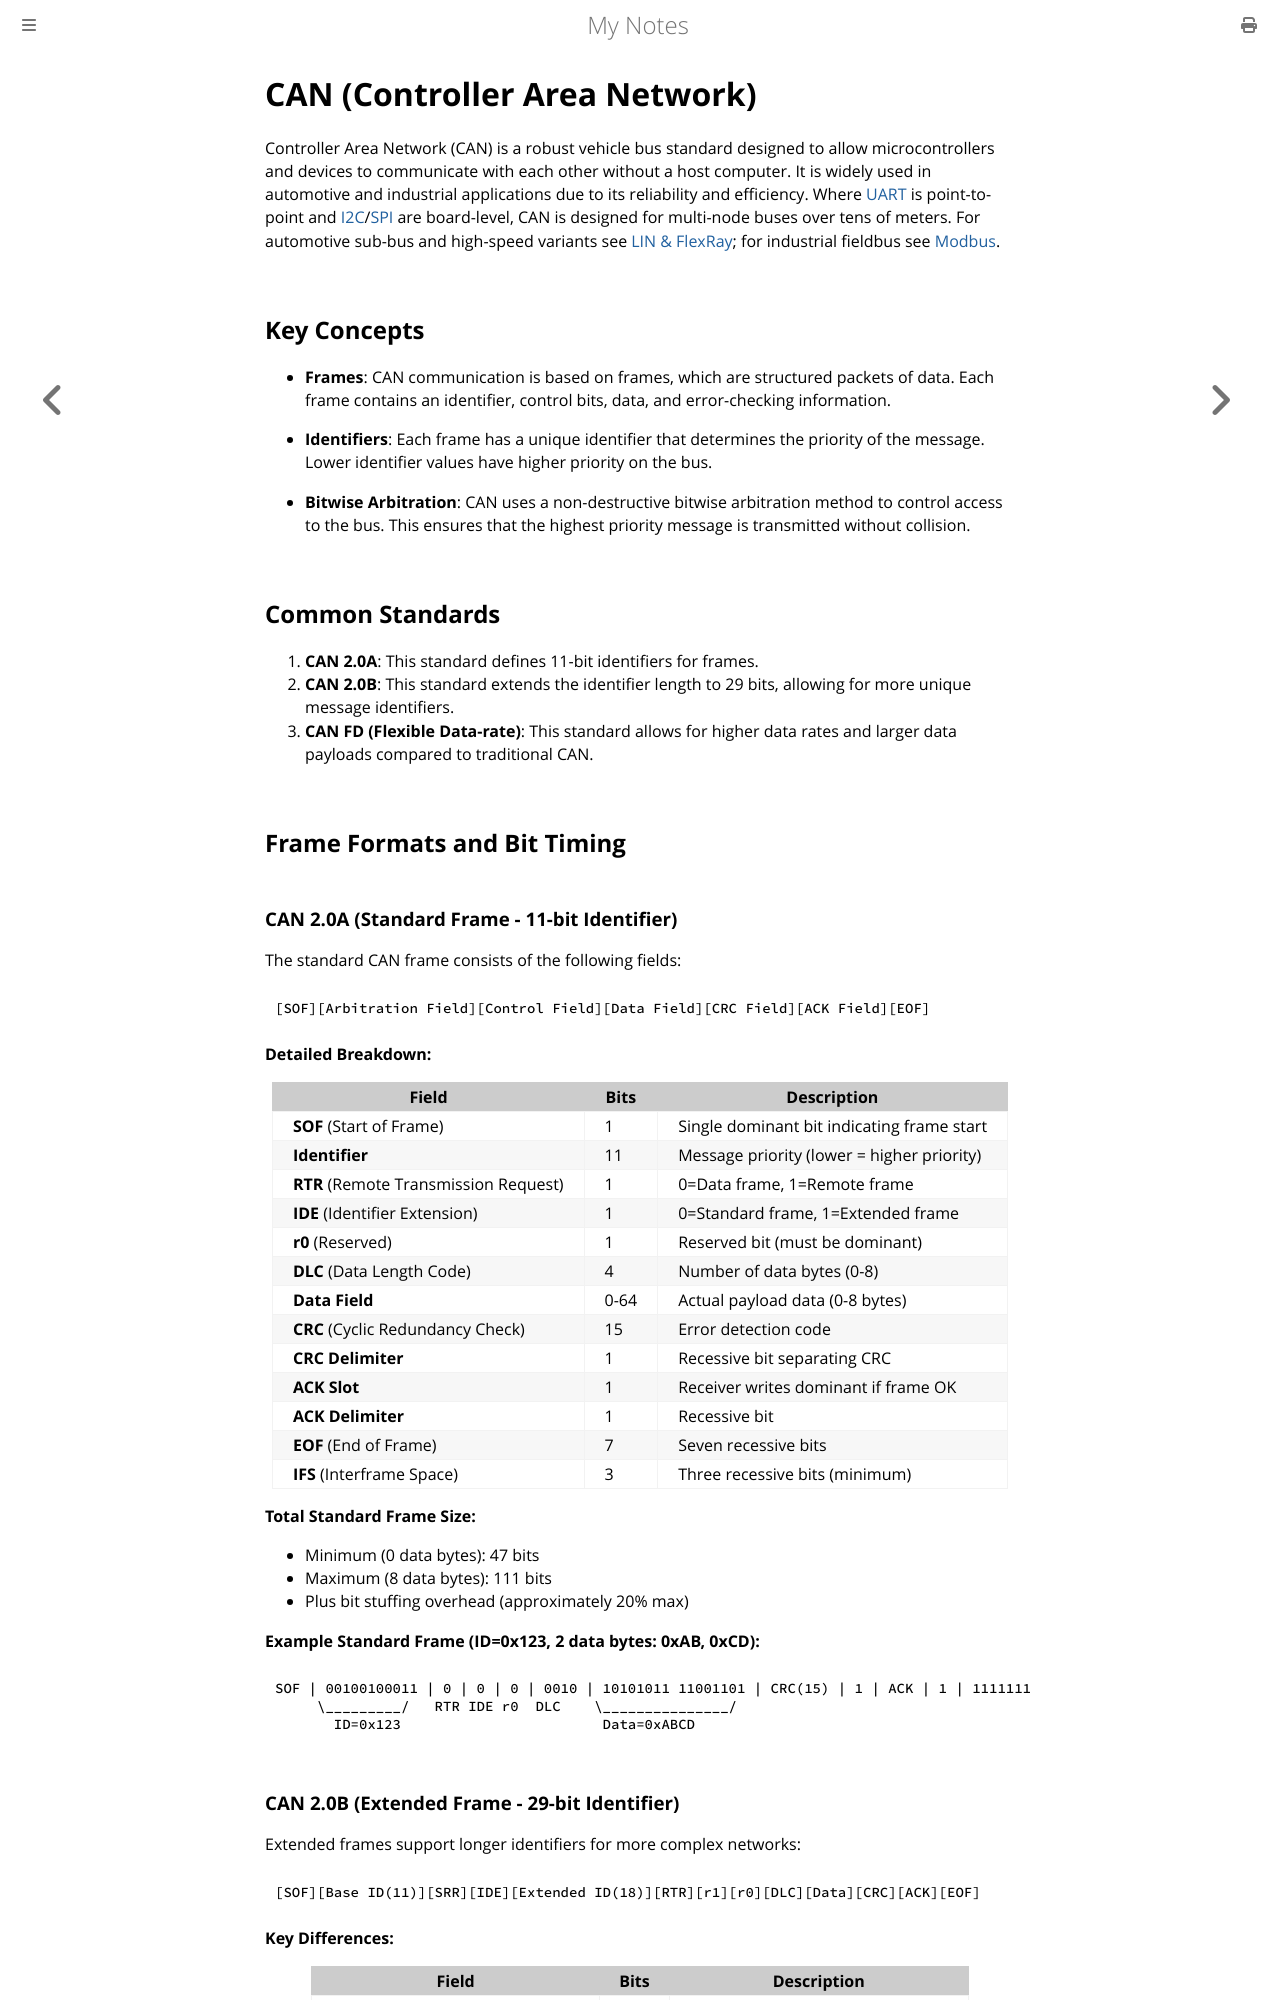

repository: paritystack/notes · page: embedded/can.html · generator: mdbook

# CAN (Controller Area Network)

Controller Area Network (CAN) is a robust vehicle bus standard designed to allow microcontrollers and devices to communicate with each other without a host computer. It is widely used in automotive and industrial applications due to its reliability and efficiency. Where [UART](uart.md) is point-to-point and [I2C](i2c.md)/[SPI](spi.md) are board-level, CAN is designed for multi-node buses over tens of meters. For automotive sub-bus and high-speed variants see [LIN & FlexRay](lin_flexray.md); for industrial fieldbus see [Modbus](modbus.md).

## Key Concepts

- **Frames**: CAN communication is based on frames, which are structured packets of data. Each frame contains an identifier, control bits, data, and error-checking information.

- **Identifiers**: Each frame has a unique identifier that determines the priority of the message. Lower identifier values have higher priority on the bus.

- **Bitwise Arbitration**: CAN uses a non-destructive bitwise arbitration method to control access to the bus. This ensures that the highest priority message is transmitted without collision.

## Common Standards

1. **CAN 2.0A**: This standard defines 11-bit identifiers for frames.
2. **CAN 2.0B**: This standard extends the identifier length to 29 bits, allowing for more unique message identifiers.
3. **CAN FD (Flexible Data-rate)**: This standard allows for higher data rates and larger data payloads compared to traditional CAN.


## Frame Formats and Bit Timing
